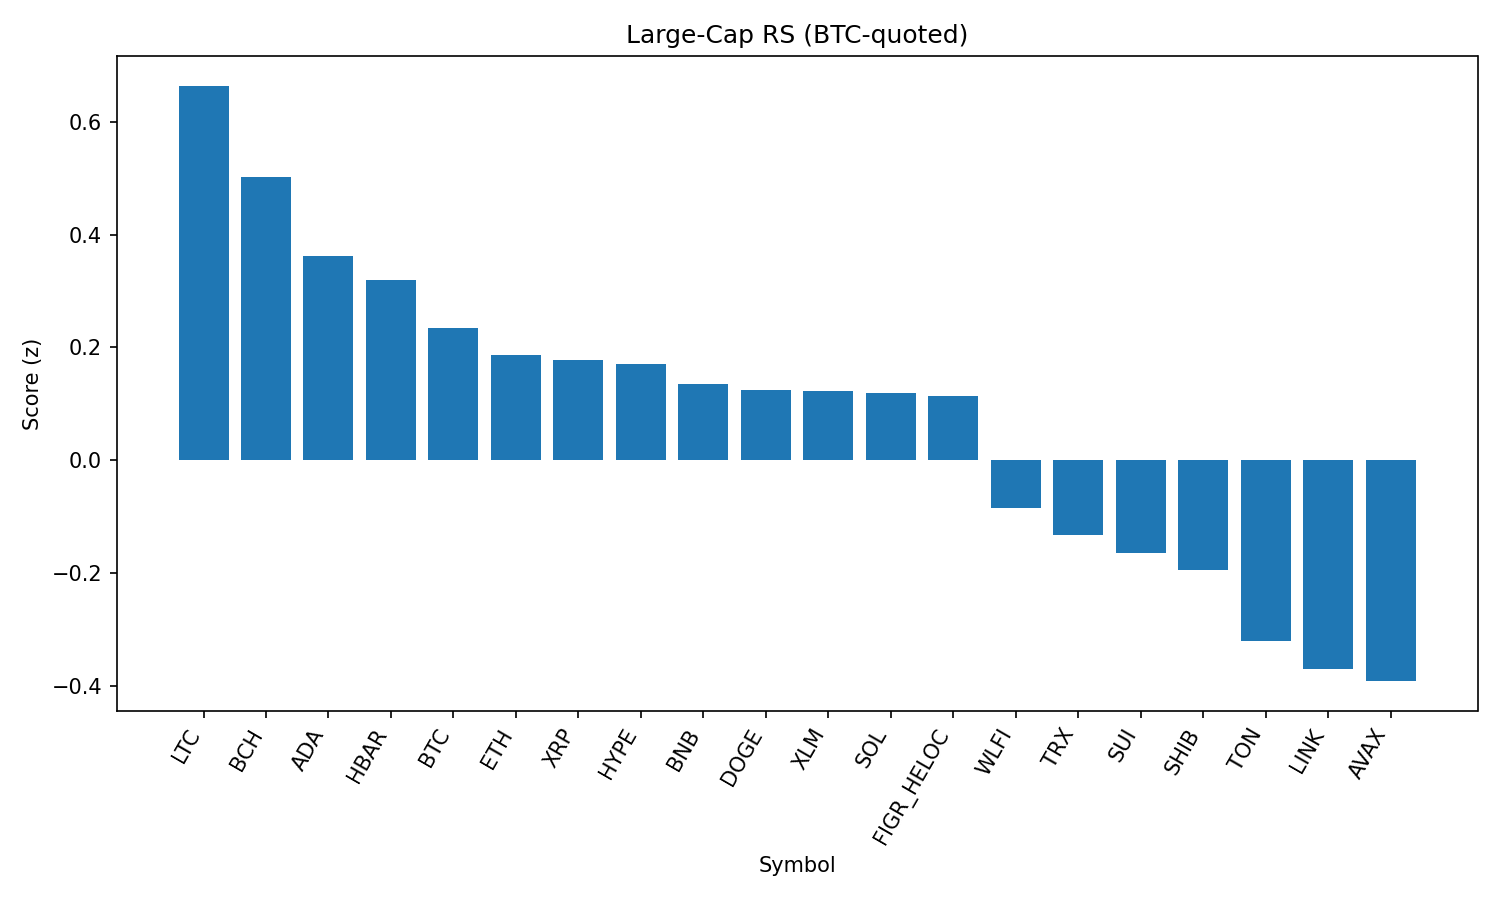

The file beside this chart, header and first rows:
rank, name, symbol, price_btc, price_usd, pct_1h_btc, pct_24h_btc, pct_7d_btc, market_cap_rank, market_cap_usd, volume_usd, score
1, Litecoin, LTC, 0.001028, 113.9, 0.2044, 2.036, 0.883, 28, 8685480546, 298829571, 0.6642
2, Bitcoin Cash, BCH, 0.00543, 601.7, 0.07938, -1.769, 7.32, 20, 11987905367, 389553328, 0.5022
3, Cardano, ADA, 7.47e-06, 0.8284, 0.1323, 0.4859, -1.665, 11, 30228046234, 865687321, 0.3616
4, Hedera, HBAR, 1.99e-06, 0.2202, 0.1316, 1.344, -3.795, 25, 9319177763, 105160615, 0.3201
5, Bitcoin, BTC, 1.0, 110815, 0.0, 0.0, 0.0, 1, 2205861034806, 19737680317, 0.2353
6, Ethereum, ETH, 0.03882, 4302, 0.09264, -0.1226, -4.837, 2, 518848768066, 14648791746, 0.1864
7, XRP, XRP, 2.552e-05, 2.83, 0.03735, 0.2798, -2.168, 4, 168537341360, 1692790624, 0.1783
8, Hyperliquid, HYPE, 0.000422, 46.76, -0.05734, -0.1709, 2.399, 17, 12654740887, 175327252, 0.1708
9, BNB, BNB, 0.007828, 867.5, -0.04215, 0.9894, -0.8686, 5, 120730731195, 922150395, 0.1348
10, Dogecoin, DOGE, 1.96e-06, 0.2174, -0.01396, 0.6492, -1.822, 9, 32754474368, 1005291744, 0.1248
11, Stellar, XLM, 3.23e-06, 0.358, 0.01637, 0.1859, -2.362, 22, 11351111147, 90623759, 0.123
12, Solana, SOL, 0.001831, 202.9, 0.004243, -0.0643, -1.968, 6, 109845766878, 2877200284, 0.1186
13, Figure Heloc, FIGR_HELOC, 9.04e-06, 1.0, 0.0, -0.2897, -1.238, 18, 12245407396, 18860, 0.1137
14, World Liberty Financial, WLFI, 2.15e-06, 0.2384, -1.153, 29.18, 0.0, 33, 6502586882, 1315079157, -0.08455
15, TRON, TRX, 2.97e-06, 0.3287, -0.03714, -0.7254, -5.537, 10, 31113246457, 1970816937, -0.1319
16, Sui, SUI, 3.046e-05, 3.38, -0.2028, -0.091, -0.1643, 19, 12047758922, 442152701, -0.1638
17, Shiba Inu, SHIB, 1.11663e-10, 1.237e-05, -0.1993, 0.5777, -1.994, 31, 7284978326, 103995879, -0.1949
18, Toncoin, TON, 2.785e-05, 3.09, -0.2382, 0.2735, -3.129, 30, 7927165681, 91657035, -0.3206
19, Chainlink, LINK, 0.0002015, 22.33, -0.1739, 0.6085, -7.571, 13, 15134246120, 482142068, -0.3702
20, Avalanche, AVAX, 0.0002218, 24.58, -0.4203, 1.418, 0.999, 23, 10370978143, 262915296, -0.3919
21, Cronos, CRO, 2.38e-06, 0.2633, -0.6905, -3.403, -12.44, 26, 8845763473, 59274643, -1.637
